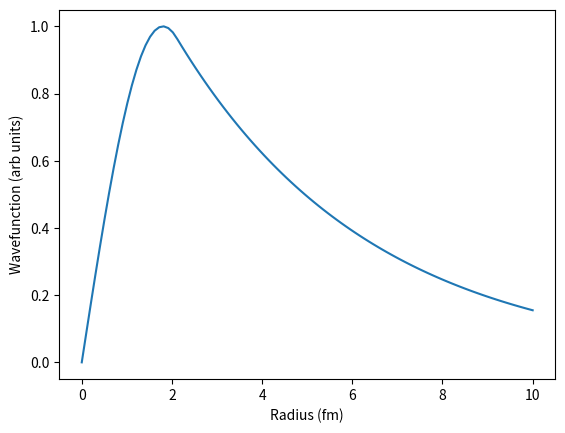

The script that saved this image:
import numpy as np
import matplotlib.pyplot as plt
import math
from scipy.optimize import root_scalar


# PART 1 - CALCULATE WELL DEPTH
hbar = 6.626 * 10**-34 / (2 * math.pi)     # Js
e = 1.603 * 10**-19                        # C

wellRadius = 2.1 * 10**-15                 # m
bindEnergy = 2.224 * 10**6 * e             # J
m_n = 1.67493 * 10**-27                    # kg
m_p = 1.67262 * 10**-27                    # kg
redMass = m_n * m_p /(m_n + m_p)           # kg

# This is the function we want to find the root of to dermine the well depth which satisfies the equation
def eqnResidual(wellDepth, hbar, bindEnergy, redMass):
    # Calculate the wavenumbers inside (K) and outside (k) the well
    k = math.sqrt(2 * redMass * bindEnergy) / hbar
    K = math.sqrt(2 * redMass * (wellDepth - bindEnergy)) / hbar
    # Return the residual Kcot(kr_0) + k)
    return (K * 1/math.tan(K * wellRadius) + k) 

# Guess well depth is between binding energy and 20 times binding Energy.
res = root_scalar(eqnResidual, bracket = (1.001 * bindEnergy, 20 * bindEnergy), args=(hbar, bindEnergy, redMass), xtol = 10**-16)
wellDepth = res.root
print("Found well potential of: ", round(wellDepth / e / 10**6,2), " MeV" )


# PART 2 - PLOTTING THE WAVEFUNCTION OF THE DEUTERON

# Plotting parameters
maxRadius = 10 * 10**-15  # max radius to plot
nPoints = 100             # number of data points in plot
wavefunction = np.zeros(nPoints)

# These are the points we will plot the wavefunction for
radialPoint = np.linspace(0, maxRadius, nPoints)

# Calculate the wavenumbers inside (K) and outside (k) the well
k = np.sqrt(2 * redMass * bindEnergy) / hbar
K = np.sqrt(2 * redMass * (wellDepth - bindEnergy)) / hbar

# We are setting a, the constant in front of the sin term, to 1, then we figure out the
# value of b, the constant in front of the exp term, so that the value are the same
# at the boundary (step in the well)
b =  np.sin(K * wellRadius) / np.exp(-k * wellRadius)

# Calculate wavefunction for both inside and outside well
wavefunction[radialPoint < wellRadius] =  np.sin(K * radialPoint[radialPoint < wellRadius])        # Points inside well
wavefunction[radialPoint >= wellRadius] = b * np.exp(-k * radialPoint[radialPoint >= wellRadius])  # Points outside well

# Display
plt.plot(radialPoint * 10**15, wavefunction)
plt.xlabel("Radius (fm)")
plt.ylabel("Wavefunction (arb units)")